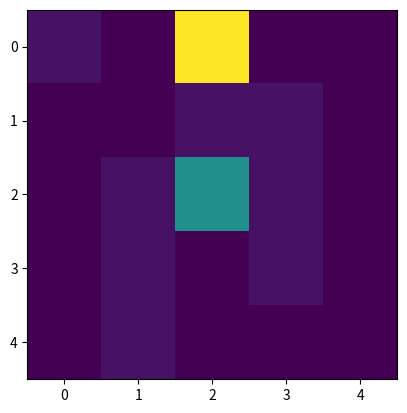

Reproduce this figure in Python.
# From http://code.activestate.com/recipes/578356-random-maze-generator/
# Modified to use numpy and return maze instead of saving it as an image.

# Random Maze Generator using Depth-first Search
# http://en.wikipedia.org/wiki/Maze_generation_algorithm
# [redacted]


import random
import numpy as np
import matplotlib.pyplot as plt


def make_maze(mx, my, WALL_VALUE):
	# np.random.seed(6)

	maze = np.zeros((my, mx))
	dx = [0, 1, 0, -1]; dy = [-1, 0, 1, 0] # 4 directions to move in the maze
	# start the maze from (0, 0)
	stack = [(np.random.randint(0, mx - 1), np.random.randint(0, my - 1))]#[(0, 0)]
	#start = stack[0]
	while len(stack) > 0:
		(cx, cy) = stack[-1]
		maze[cy][cx] = WALL_VALUE
		start = (cy,cx)	
		# find a new cell to add
		nlst = [] # list of available neighbors
		for i in range(4):
			nx = cx + dx[i]; ny = cy + dy[i]
			if nx >= 0 and nx < mx and ny >= 0 and ny < my:
				if maze[ny][nx] == 0:
			# of occupied neighbors must be 1
					ctr = 0
					for j in range(4):
						ex = nx + dx[j]; ey = ny + dy[j]
						if ex >= 0 and ex < mx and ey >= 0 and ey < my:
							if maze[ey][ex] == WALL_VALUE: ctr += 1
					if ctr == 1: nlst.append(i)
		# if 1 or more neighbors available then randomly select one and move
		if len(nlst) > 0:
			ir = np.random.choice(nlst)
			cx += dx[ir]; cy += dy[ir]
			stack.append((cx, cy))
		else: stack.pop()
	maze = np.abs(maze - WALL_VALUE)


	goal = np.random.random_integers(0, mx-1, 2)
	goal = goal[0], goal[1]
	while maze[goal] == WALL_VALUE or (goal[0]==start[0] and goal[1]==start[1]):
	    goal = (np.random.randint(mx), np.random.randint(my))
	goal_x = goal[0]
	goal_y = goal[1]
	goal = goal_x, goal_y
	maze[goal] = 200

	return maze, start, goal  # transpose and invert 0s and 1s

def plot_map(map_matrix, car_location, goal_location):
    map_matrix[car_location] = 100# use three to present car
    # map_matrix[goal_location] = 200# use three to present car
    plt.imshow(map_matrix, interpolation='none')
    plt.show()

if __name__ == '__main__':
	map_matrix, car_location, goal_location = make_maze(5, 5, 10)
	plot_map(map_matrix, car_location, goal_location)
